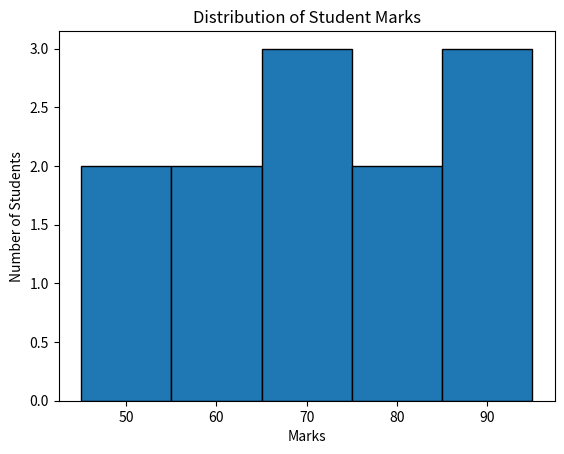

Source code (Python):

import matplotlib.pyplot as plt

# Data
marks = [45, 50, 55, 60, 65, 65, 70, 75, 80, 85, 90, 95]

# Create a histogram
plt.hist(marks, bins=5, edgecolor="black")

# Add title and labels
plt.title("Distribution of Student Marks")
plt.xlabel("Marks")
plt.ylabel("Number of Students")

# Display the histogram
plt.show()
